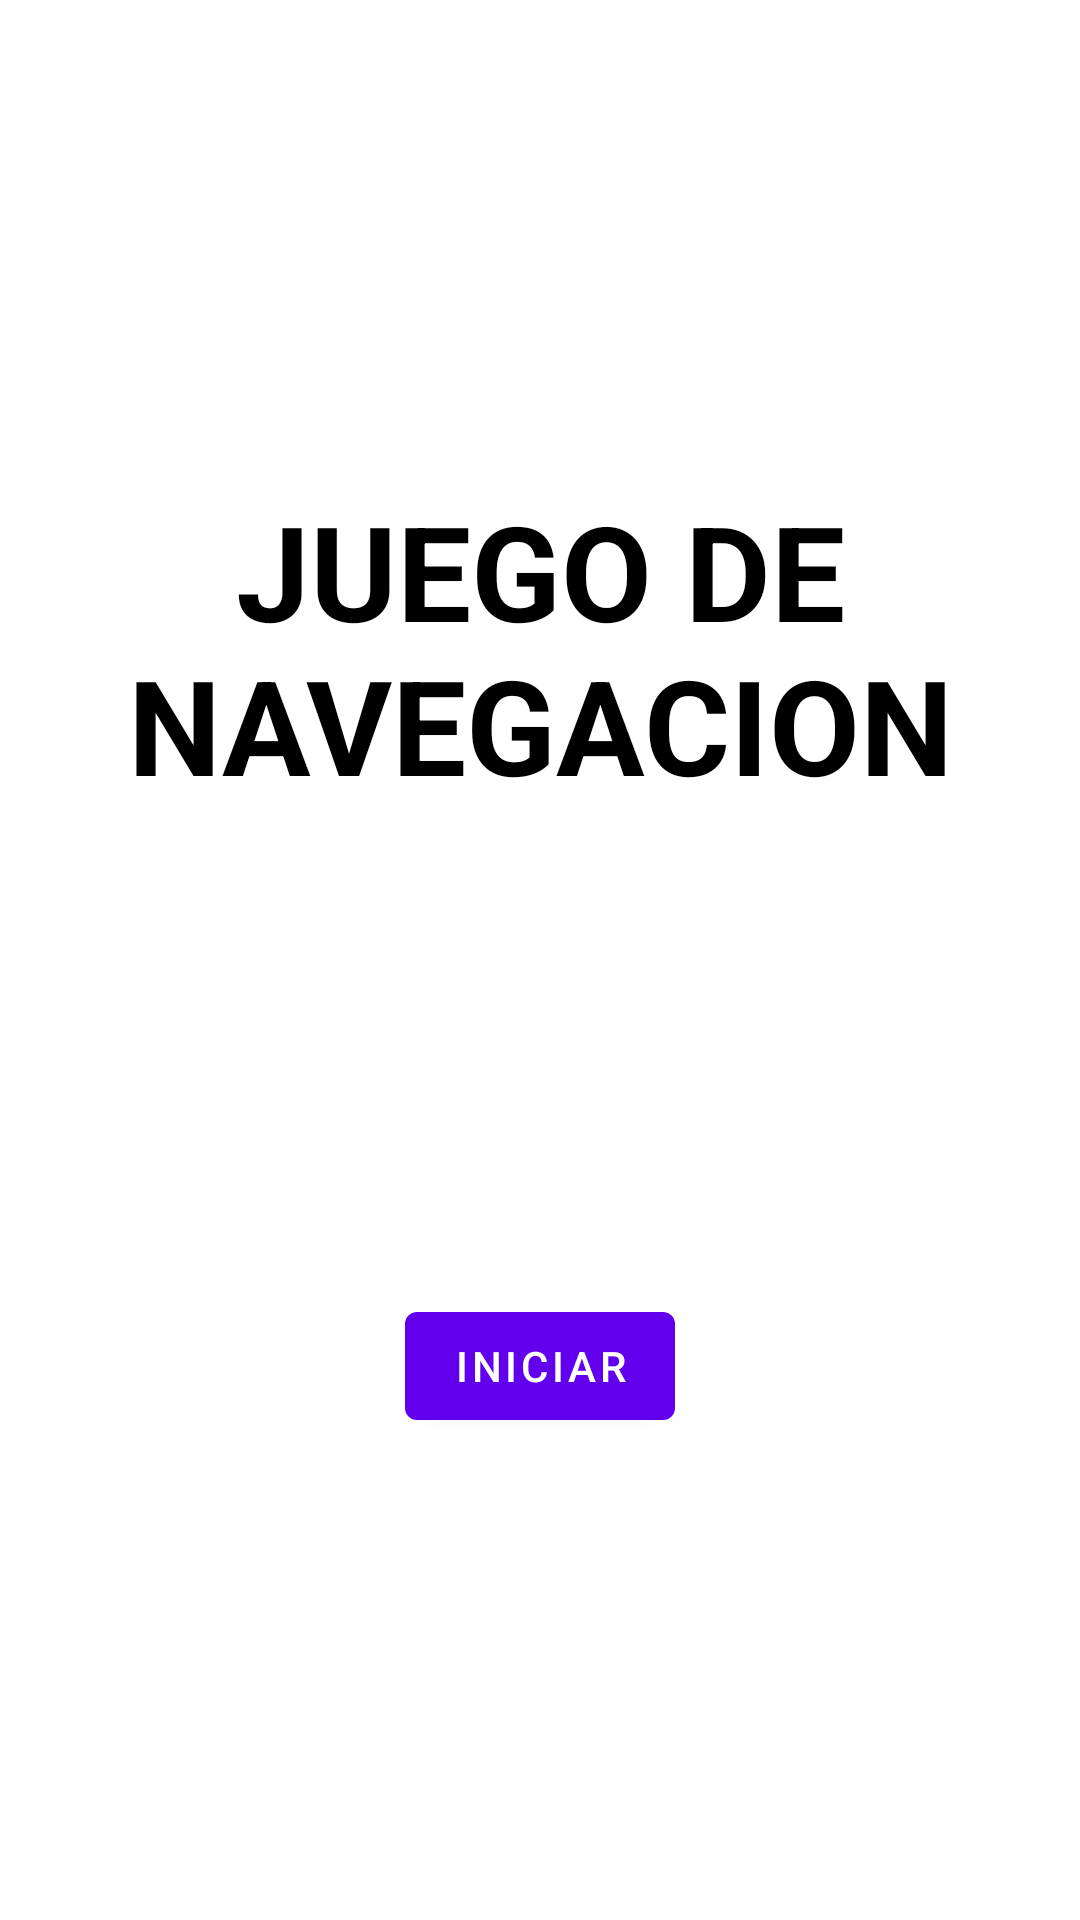

Produce the Android XML layout that renders to this screen, including the resource entries it uses.
<!-- AndroidManifest.xml: application theme Theme.Navigation_componet -->
<!-- res/layout/fragment_welcome.xml -->
<androidx.constraintlayout.widget.ConstraintLayout xmlns:android="http://schemas.android.com/apk/res/android"
    xmlns:app="http://schemas.android.com/apk/res-auto"
    xmlns:tools="http://schemas.android.com/tools"
    android:layout_width="match_parent"
    android:layout_height="match_parent"
    tools:context=".WelcomeFragment">

    <TextView
        android:id="@+id/tv_app_title"
        android:layout_width="match_parent"
        android:layout_height="wrap_content"
        android:gravity="center_horizontal"
        android:text="@string/tv_juego_de_navegacion"
        android:textColor="@android:color/black"
        android:textSize="44sp"
        android:textStyle="bold"
        app:layout_constraintBottom_toTopOf="@+id/btn_iniciar"
        app:layout_constraintEnd_toEndOf="parent"
        app:layout_constraintHorizontal_bias="0.5"
        app:layout_constraintStart_toStartOf="parent"
        app:layout_constraintTop_toTopOf="parent" />

    <com.google.android.material.button.MaterialButton
        android:id="@+id/btn_iniciar"
        android:layout_width="wrap_content"
        android:layout_height="wrap_content"
        android:text="@string/btn_iniciar"
        app:layout_constraintBottom_toBottomOf="parent"
        app:layout_constraintEnd_toEndOf="parent"
        app:layout_constraintHorizontal_bias="0.5"
        app:layout_constraintStart_toStartOf="parent"
        app:layout_constraintTop_toBottomOf="@+id/tv_app_title" />

</androidx.constraintlayout.widget.ConstraintLayout>
<!-- resources referenced by this layout -->
<resources>
  <string name="btn_iniciar">INICIAR</string>
  <string name="tv_juego_de_navegacion">JUEGO DE NAVEGACION</string>
  <style name="Theme.Navigation_componet" parent="Theme.MaterialComponents.DayNight.DarkActionBar">
          
          <item name="colorPrimary">@color/purple_500</item>
          <item name="colorPrimaryVariant">@color/purple_700</item>
          <item name="colorOnPrimary">@color/white</item>
          
          <item name="colorSecondary">@color/teal_200</item>
          <item name="colorSecondaryVariant">@color/teal_700</item>
          <item name="colorOnSecondary">@color/black</item>
          
          <item name="android:statusBarColor" tools:targetApi="l">?attr/colorPrimaryVariant</item>
          
      </style>
  <!-- not gathered from this repository: default colours our renderer supplied (Android Studio template values) -->
  <color name="purple_500">#FF6200EE</color>
  <color name="purple_700">#FF3700B3</color>
  <color name="teal_200">#FF03DAC5</color>
  <color name="teal_700">#FF018786</color>
  <color name="black">#FF000000</color>
  <color name="white">#FFFFFFFF</color>
</resources>
